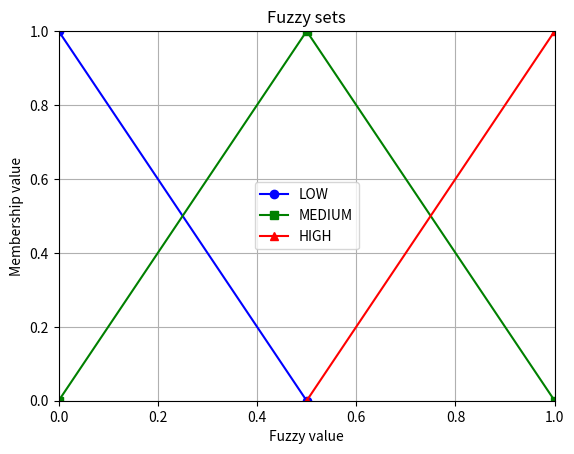

The script that saved this image: (Note: this script raises an exception after producing the figure.)
import matplotlib.pyplot as plt

# Define data points for each line
line1_data = [(0, 1), (0.5, 0)]
line2_data = [(0, 0), (0.5, 1), (1, 0)]
line3_data = [(0.5, 0), (1, 1)]

# Create the plot
plt.figure()

# Plot each line with different styles and labels
plt.plot(*zip(*line1_data), label='LOW', marker='o', color='b')  # Unpack data points for line1
plt.plot(*zip(*line2_data), label='MEDIUM', marker='s', color='g')  # Unpack data points for line2
plt.plot(*zip(*line3_data), label='HIGH', marker='^', color='r')  # Unpack data points for line3

# Set axis limits
plt.xlim(0, 1)
plt.ylim(0, 1)

# Add labels and title
plt.xlabel('Fuzzy value')
plt.ylabel('Membership value')
plt.title('Fuzzy sets')

# Add legend
plt.legend()

# Show the plot
plt.grid(True)

plt.savefig('images/fuzzy_membership_plot.png')
plt.show()
